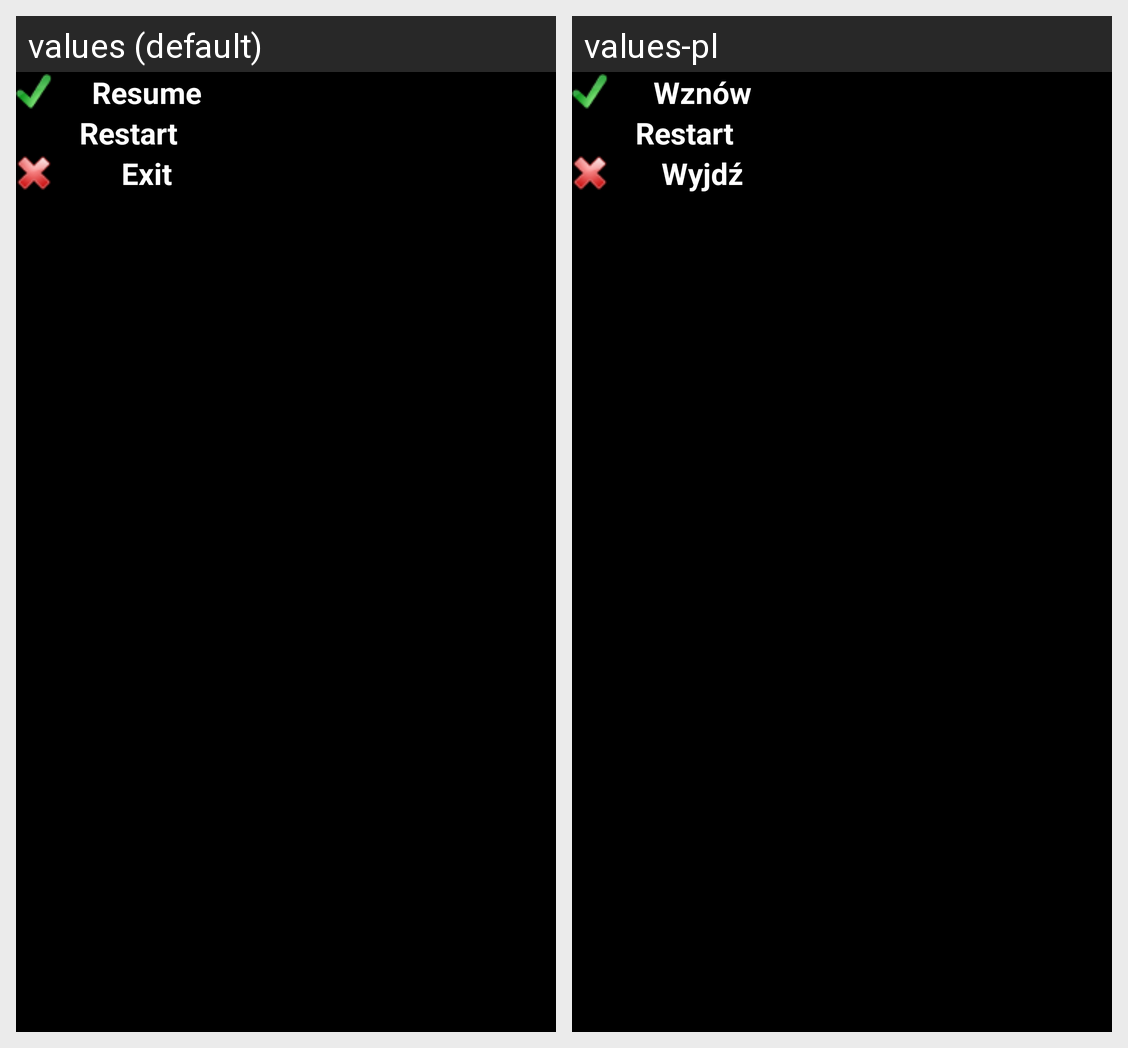

For this localized Android screen grid, give each drawn string resource with its value in every locale shown.
Android screen res/layout/dialog_pause.xml rendered under 2 locales, left to right: values (default), values-pl. Device: Nexus 5 (rendered at 1080×1920; each locale shown at half size, 540×960, under a caption strip naming it); theme android:Theme.NoTitleBar.Fullscreen.
Strings drawn on this screen, with the default value and each locale's value (text and hints the layout hard-codes, and strings that could not be matched under every locale, appear in the picture but are not listed):

resume
  values: Resume
  values-pl: Wznów

restart
  values: Restart
  values-pl: Restart

exit
  values: Exit
  values-pl: Wyjdź
